16-way image classification set "mushroom_species_dataset" from GitHub (TaiE64/COMP0220-DeepLearning-Coursework-AI-Mushroom-Expert-Group013); label vocabulary: Amanita calyptroderma, Armillaria mellea, Armillaria tabescens, Artomyces pyxidatus, Bolbitius titubans, Boletus pallidus, Boletus rex-veris, Cantharellus californicus, Ganoderma tsugae, Leucoagaricus leucothites, Lycogala epidendrum, Trametes gibbosa, Trametes versicolor, Trichaptum biforme, Tylopilus felleus, Tylopilus rubrobrunneus.

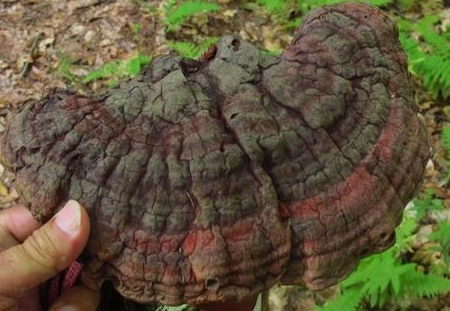
Label: Ganoderma tsugae

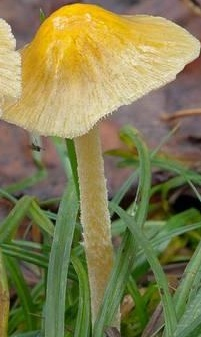
Label: Bolbitius titubans

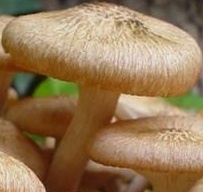
Label: Armillaria tabescens

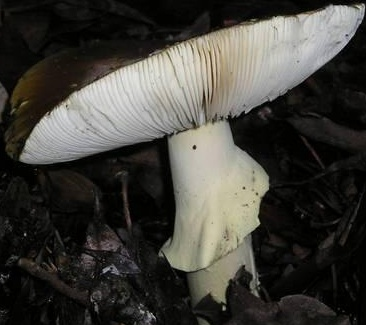
Label: Amanita calyptroderma

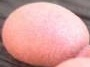
Label: Lycogala epidendrum

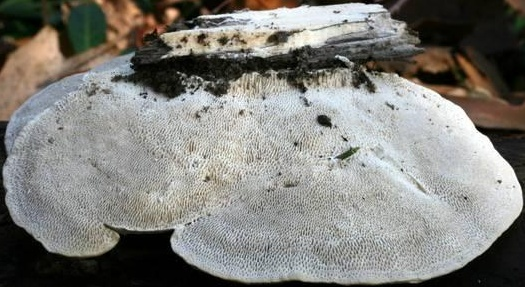
Label: Trametes gibbosa
